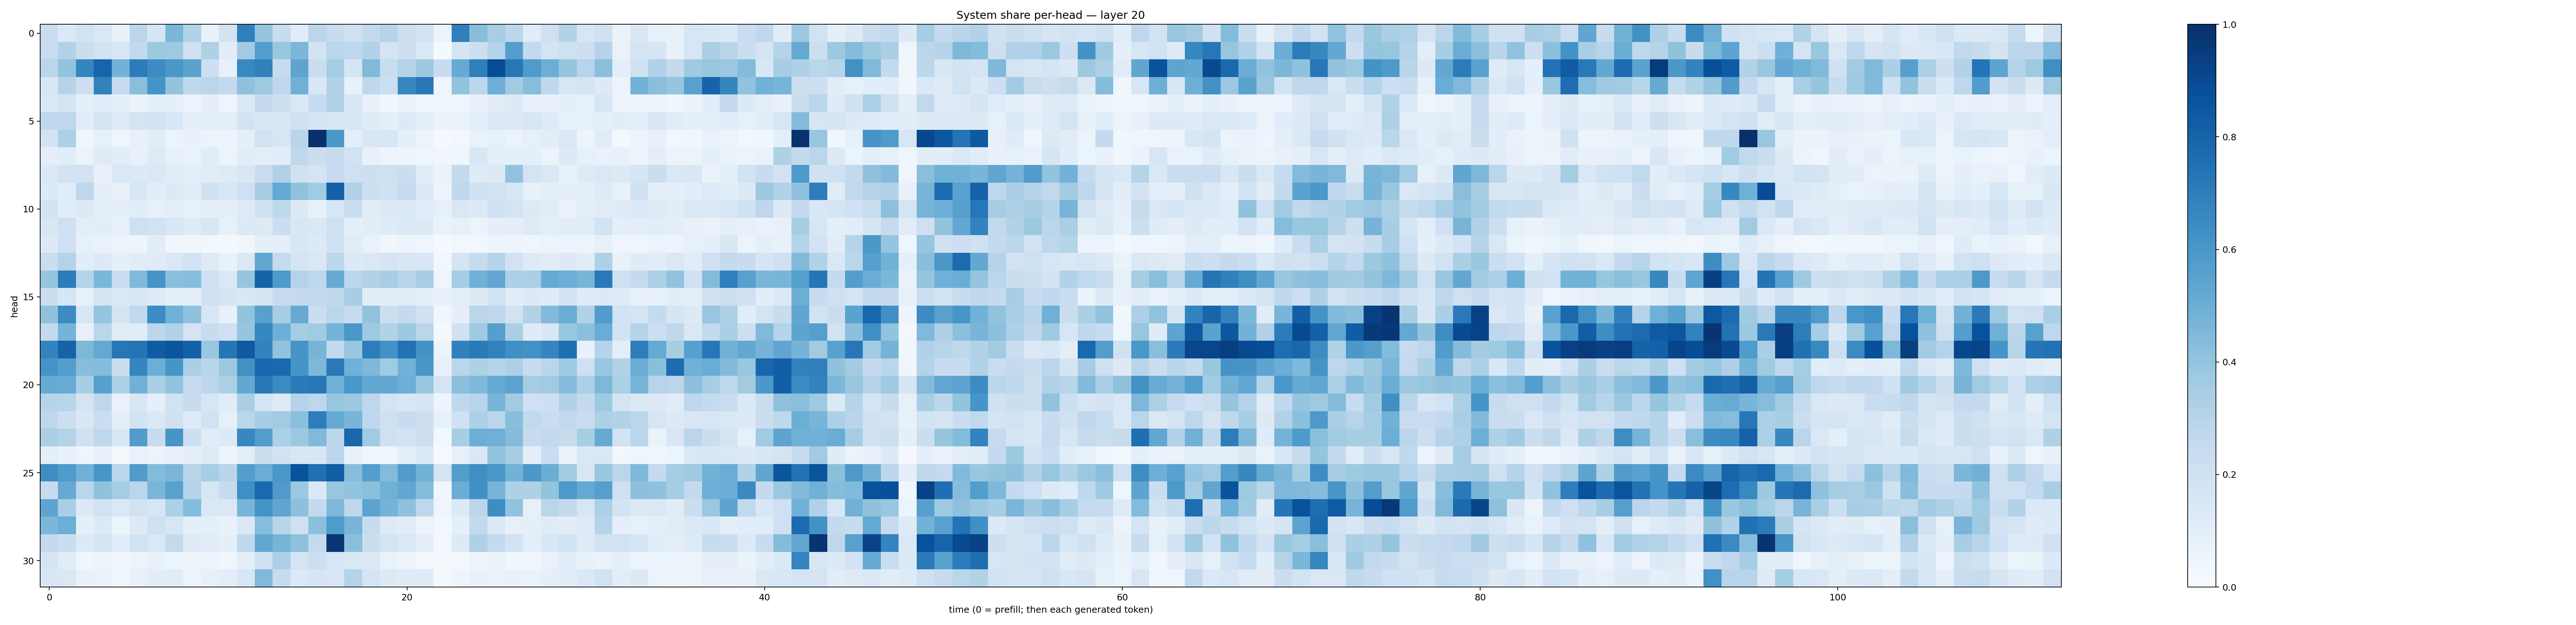

Data behind this chart, as committed beside it:
0.23349361, 0.13858132, 0.18857999, 0.14711837, 0.07341151, 0.28848436, 0.17169143, 0.46225402, 0.31252033, 0.0778644, 0.1843059, 0.6903957, 0.39475992, 0.23900592, 0.113640875, 0.28395763, 0.2359225, 0.1970602, 0.25836793, 0.2973494, 0.2140796, 0.18434577, 0.062092736, 0.6927003
0.2312, 0.3089, 0.2237, 0.185, 0.1518, 0.2584, 0.377, 0.3746, 0.1992, 0.3204, 0.1039, 0.3594, 0.5676, 0.3879, 0.4604, 0.1856, 0.2887, 0.2689, 0.3096, 0.1773, 0.212, 0.1406, 0.01352, 0.1658
0.288, 0.4012, 0.6711, 0.7993, 0.4785, 0.707, 0.6456, 0.5985, 0.5478, 0.211, 0.07585, 0.6587, 0.6851, 0.246, 0.5413, 0.2281, 0.3543, 0.1711, 0.4481, 0.2323, 0.3062, 0.378, 0.2377, 0.5164
0.1582, 0.2981, 0.2125, 0.6822, 0.2489, 0.4226, 0.6158, 0.4017, 0.2664, 0.2846, 0.2588, 0.4127, 0.3726, 0.2762, 0.4916, 0.1558, 0.3145, 0.07446, 0.2718, 0.2159, 0.6668, 0.7218, 0.04559, 0.4046
0.1437, 0.1683, 0.08644, 0.1063, 0.0884, 0.06413, 0.09096, 0.09256, 0.05902, 0.08703, 0.04515, 0.141, 0.2518, 0.2141, 0.1478, 0.2475, 0.3118, 0.1502, 0.07615, 0.03811, 0.06285, 0.04399, 0.04044, 0.04494
0.2689, 0.2748, 0.1082, 0.1724, 0.1185, 0.1775, 0.1861, 0.1558, 0.09088, 0.1013, 0.09778, 0.1814, 0.1553, 0.159, 0.2065, 0.1649, 0.15, 0.1593, 0.1198, 0.09128, 0.1259, 0.08924, 0.06459, 0.06425
0.182, 0.3282, 0.04653, 0.0854, 0.04335, 0.07292, 0.1128, 0.0597, 0.07332, 0.05331, 0.04844, 0.08899, 0.1939, 0.1579, 0.2912, 0.9961, 0.5995, 0.09698, 0.1512, 0.1594, 0.09033, 0.05682, 0.01497, 0.02484
0.09569, 0.1069, 0.05242, 0.119, 0.1053, 0.07557, 0.1223, 0.08547, 0.06675, 0.1156, 0.06028, 0.1081, 0.1008, 0.1088, 0.272, 0.2212, 0.2422, 0.1927, 0.07445, 0.05029, 0.04802, 0.04058, 0.03272, 0.03568
0.14, 0.1816, 0.1797, 0.07695, 0.1433, 0.1363, 0.1469, 0.1134, 0.09572, 0.1094, 0.1228, 0.1509, 0.2291, 0.3188, 0.197, 0.1782, 0.2497, 0.2092, 0.2141, 0.206, 0.2214, 0.1147, 0.06346, 0.2501
0.1352, 0.1148, 0.2748, 0.09521, 0.08069, 0.1595, 0.1047, 0.1336, 0.1107, 0.198, 0.1594, 0.2107, 0.3508, 0.522, 0.4065, 0.3664, 0.8097, 0.3092, 0.2184, 0.2021, 0.2445, 0.1316, 0.05518, 0.2698
0.1868, 0.1074, 0.1303, 0.08681, 0.09204, 0.1092, 0.08111, 0.09595, 0.07468, 0.0868, 0.09716, 0.1221, 0.1963, 0.2734, 0.1303, 0.0753, 0.1621, 0.2206, 0.1045, 0.1271, 0.1388, 0.1092, 0.08242, 0.1444
0.1501, 0.2096, 0.0999, 0.1023, 0.07918, 0.2077, 0.1918, 0.1539, 0.1221, 0.1533, 0.08216, 0.1331, 0.1324, 0.219, 0.1509, 0.1413, 0.2097, 0.0899, 0.1052, 0.1178, 0.1331, 0.1304, 0.06749, 0.0832
0.1291, 0.2033, 0.08563, 0.06834, 0.05451, 0.04904, 0.1122, 0.03414, 0.03368, 0.0303, 0.01775, 0.03447, 0.08949, 0.09827, 0.1511, 0.1331, 0.1965, 0.1109, 0.06947, 0.03444, 0.05161, 0.04288, 0.01518, 0.026
0.2199, 0.3067, 0.1089, 0.1359, 0.08596, 0.1111, 0.119, 0.1409, 0.192, 0.1243, 0.07061, 0.1443, 0.5285, 0.2485, 0.171, 0.1471, 0.2803, 0.1343, 0.1423, 0.1654, 0.1489, 0.1524, 0.02493, 0.1745
0.3957, 0.7064, 0.3035, 0.4603, 0.2315, 0.446, 0.6094, 0.4192, 0.43, 0.2098, 0.1391, 0.3968, 0.8083, 0.5883, 0.306, 0.2751, 0.5126, 0.2781, 0.3163, 0.344, 0.2904, 0.347, 0.04005, 0.3521
0.2196, 0.1595, 0.07704, 0.1751, 0.1446, 0.1518, 0.1237, 0.09678, 0.09188, 0.1989, 0.1705, 0.1424, 0.1689, 0.2461, 0.2524, 0.2586, 0.2711, 0.3445, 0.106, 0.1017, 0.1117, 0.09013, 0.07291, 0.09998
0.4098, 0.6472, 0.1546, 0.3982, 0.1795, 0.2626, 0.6473, 0.4887, 0.4079, 0.1573, 0.07235, 0.4002, 0.5564, 0.3497, 0.5123, 0.2188, 0.287, 0.2472, 0.4032, 0.2158, 0.253, 0.1967, 0.03366, 0.08676
0.2605, 0.4755, 0.07969, 0.2878, 0.1126, 0.1077, 0.2784, 0.309, 0.1732, 0.2415, 0.2032, 0.3957, 0.6668, 0.4942, 0.3487, 0.3664, 0.4753, 0.5979, 0.3729, 0.3088, 0.3784, 0.2818, 0.01646, 0.1955
0.6781, 0.8019, 0.4553, 0.5233, 0.7264, 0.7359, 0.8295, 0.858, 0.811, 0.3873, 0.7294, 0.8406, 0.6761, 0.4055, 0.6086, 0.4699, 0.2582, 0.3877, 0.702, 0.6261, 0.7442, 0.6208, 0.0606, 0.6866
0.6136, 0.5677, 0.4332, 0.4349, 0.2255, 0.6681, 0.4988, 0.6063, 0.3327, 0.2895, 0.377, 0.6268, 0.7854, 0.7801, 0.6127, 0.4542, 0.7162, 0.4882, 0.4522, 0.3669, 0.488, 0.6022, 0.0798, 0.2831
0.5158, 0.5113, 0.3435, 0.5612, 0.3284, 0.4805, 0.3358, 0.4037, 0.2365, 0.2788, 0.3301, 0.5273, 0.7194, 0.651, 0.7144, 0.7256, 0.4887, 0.6001, 0.5306, 0.53, 0.4976, 0.3905, 0.1722, 0.4185
0.2975, 0.2909, 0.1724, 0.2687, 0.06989, 0.1489, 0.09223, 0.1912, 0.2416, 0.1589, 0.1152, 0.3384, 0.1785, 0.1245, 0.3045, 0.2762, 0.3932, 0.376, 0.2739, 0.1759, 0.1587, 0.168, 0.04909, 0.2676
0.2762, 0.2175, 0.151, 0.2208, 0.09665, 0.1826, 0.1424, 0.1956, 0.1218, 0.193, 0.08384, 0.2884, 0.3442, 0.3651, 0.4214, 0.7017, 0.5194, 0.4686, 0.2659, 0.2072, 0.2351, 0.211, 0.08522, 0.2016
0.3329, 0.3072, 0.1994, 0.2757, 0.1608, 0.5742, 0.2421, 0.6062, 0.2137, 0.1154, 0.136, 0.6636, 0.5726, 0.3305, 0.3778, 0.4482, 0.2826, 0.7863, 0.3668, 0.2041, 0.1854, 0.2128, 0.02163, 0.3401
0.09412, 0.07653, 0.04101, 0.07177, 0.02281, 0.06882, 0.05814, 0.07607, 0.08738, 0.1247, 0.05182, 0.09963, 0.2189, 0.1921, 0.1492, 0.1496, 0.2794, 0.07373, 0.03893, 0.03812, 0.09171, 0.1352, 0.00754, 0.08396
0.6381, 0.5821, 0.4835, 0.6053, 0.2816, 0.5802, 0.4384, 0.4615, 0.2919, 0.347, 0.2902, 0.5742, 0.5047, 0.5998, 0.8668, 0.7505, 0.8222, 0.4327, 0.5677, 0.439, 0.5754, 0.4768, 0.1778, 0.5736
0.2426, 0.5122, 0.2853, 0.4084, 0.352, 0.2876, 0.4621, 0.5548, 0.3065, 0.1613, 0.2491, 0.6332, 0.7828, 0.5813, 0.3818, 0.1385, 0.3869, 0.3987, 0.418, 0.489, 0.529, 0.4362, 0.03299, 0.5
0.5422, 0.3378, 0.1363, 0.1887, 0.1426, 0.1878, 0.162, 0.3285, 0.4338, 0.1454, 0.1431, 0.4719, 0.6134, 0.5322, 0.416, 0.2516, 0.4495, 0.2741, 0.5467, 0.4753, 0.4136, 0.2749, 0.04156, 0.1358
0.4589, 0.4979, 0.08731, 0.1264, 0.05104, 0.1319, 0.2032, 0.1588, 0.09084, 0.08949, 0.07134, 0.1431, 0.4316, 0.2901, 0.2099, 0.4204, 0.5784, 0.4653, 0.239, 0.1222, 0.1103, 0.05647, 0.03116, 0.08851
0.2611, 0.222, 0.1363, 0.1654, 0.1056, 0.1884, 0.1437, 0.257, 0.122, 0.1118, 0.09018, 0.2657, 0.528, 0.4723, 0.4126, 0.2538, 0.9741, 0.4254, 0.2195, 0.1754, 0.1423, 0.09866, 0.02547, 0.1292
0.1789, 0.1121, 0.03559, 0.05387, 0.03395, 0.06219, 0.0734, 0.0587, 0.04791, 0.06035, 0.03782, 0.09545, 0.2059, 0.3306, 0.1766, 0.2182, 0.1633, 0.1408, 0.143, 0.06965, 0.04796, 0.02492, 0.01586, 0.02169
0.1502, 0.1442, 0.073, 0.06874, 0.03702, 0.07203, 0.1042, 0.1139, 0.05948, 0.08025, 0.09998, 0.1607, 0.4475, 0.2426, 0.1404, 0.1653, 0.1501, 0.3051, 0.1748, 0.1273, 0.1174, 0.1193, 0.02222, 0.04901
